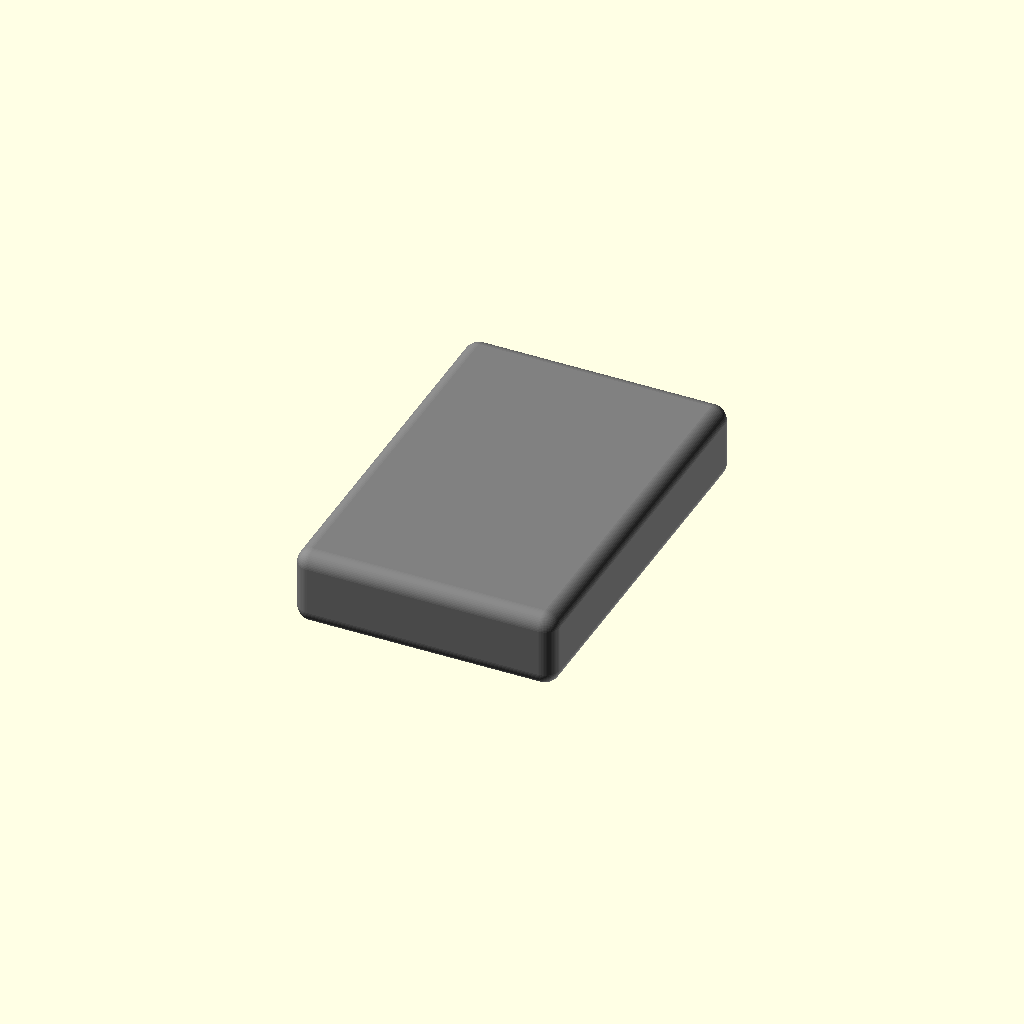
Cell 1: the model at its default parameters.
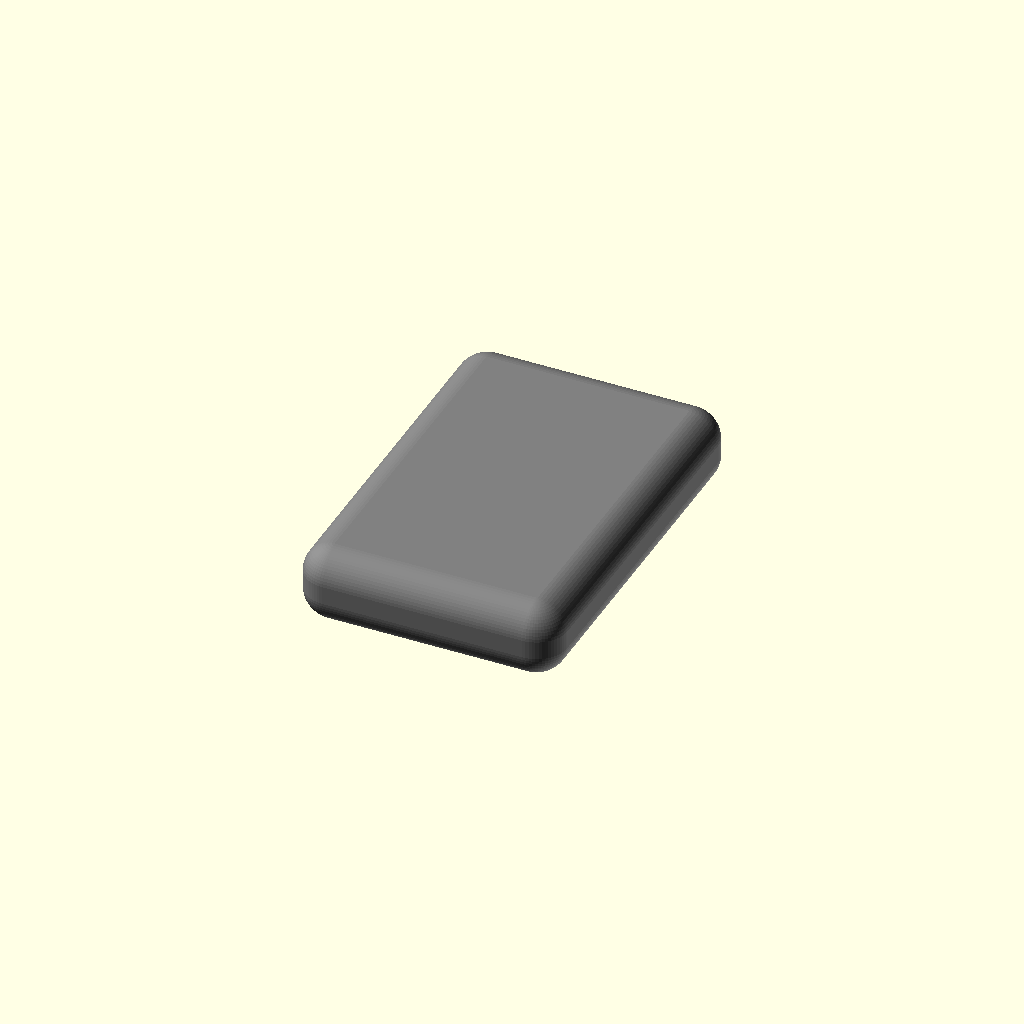
Cell 2: the same model with bat_corner_r = 4.
One fixed orthographic camera (rotation 55°, 0°, 25°; colour scheme Cornfield) for every cell.
The OpenSCAD source (case/battery.scad):
//
// Battery model (simple envelope)
// Units: mm
//

include <dimensions.scad>

$fn = 64;

// Optional: small corner rounding for nicer preview (set to 0 for plain cube)
bat_corner_r = 2;

module battery_model(rounded=true) {

    if (!rounded || bat_corner_r <= 0) {
        // Simple rectangular block
        color("gray")
            cube([bat_W, bat_L, bat_T], center=true);
    } else {
        // Rounded rectangular block (slower but nicer)
        color("gray")
        minkowski() {
            cube([bat_W - 2*bat_corner_r,
                  bat_L - 2*bat_corner_r,
                  bat_T - 2*bat_corner_r], center=true);
            sphere(r=bat_corner_r);
        }
    }
}

// Render battery
battery_model(rounded=true);
Customizer parameters (derived from the source; name, type, default, range or options):
bat_corner_r: number, default 2
